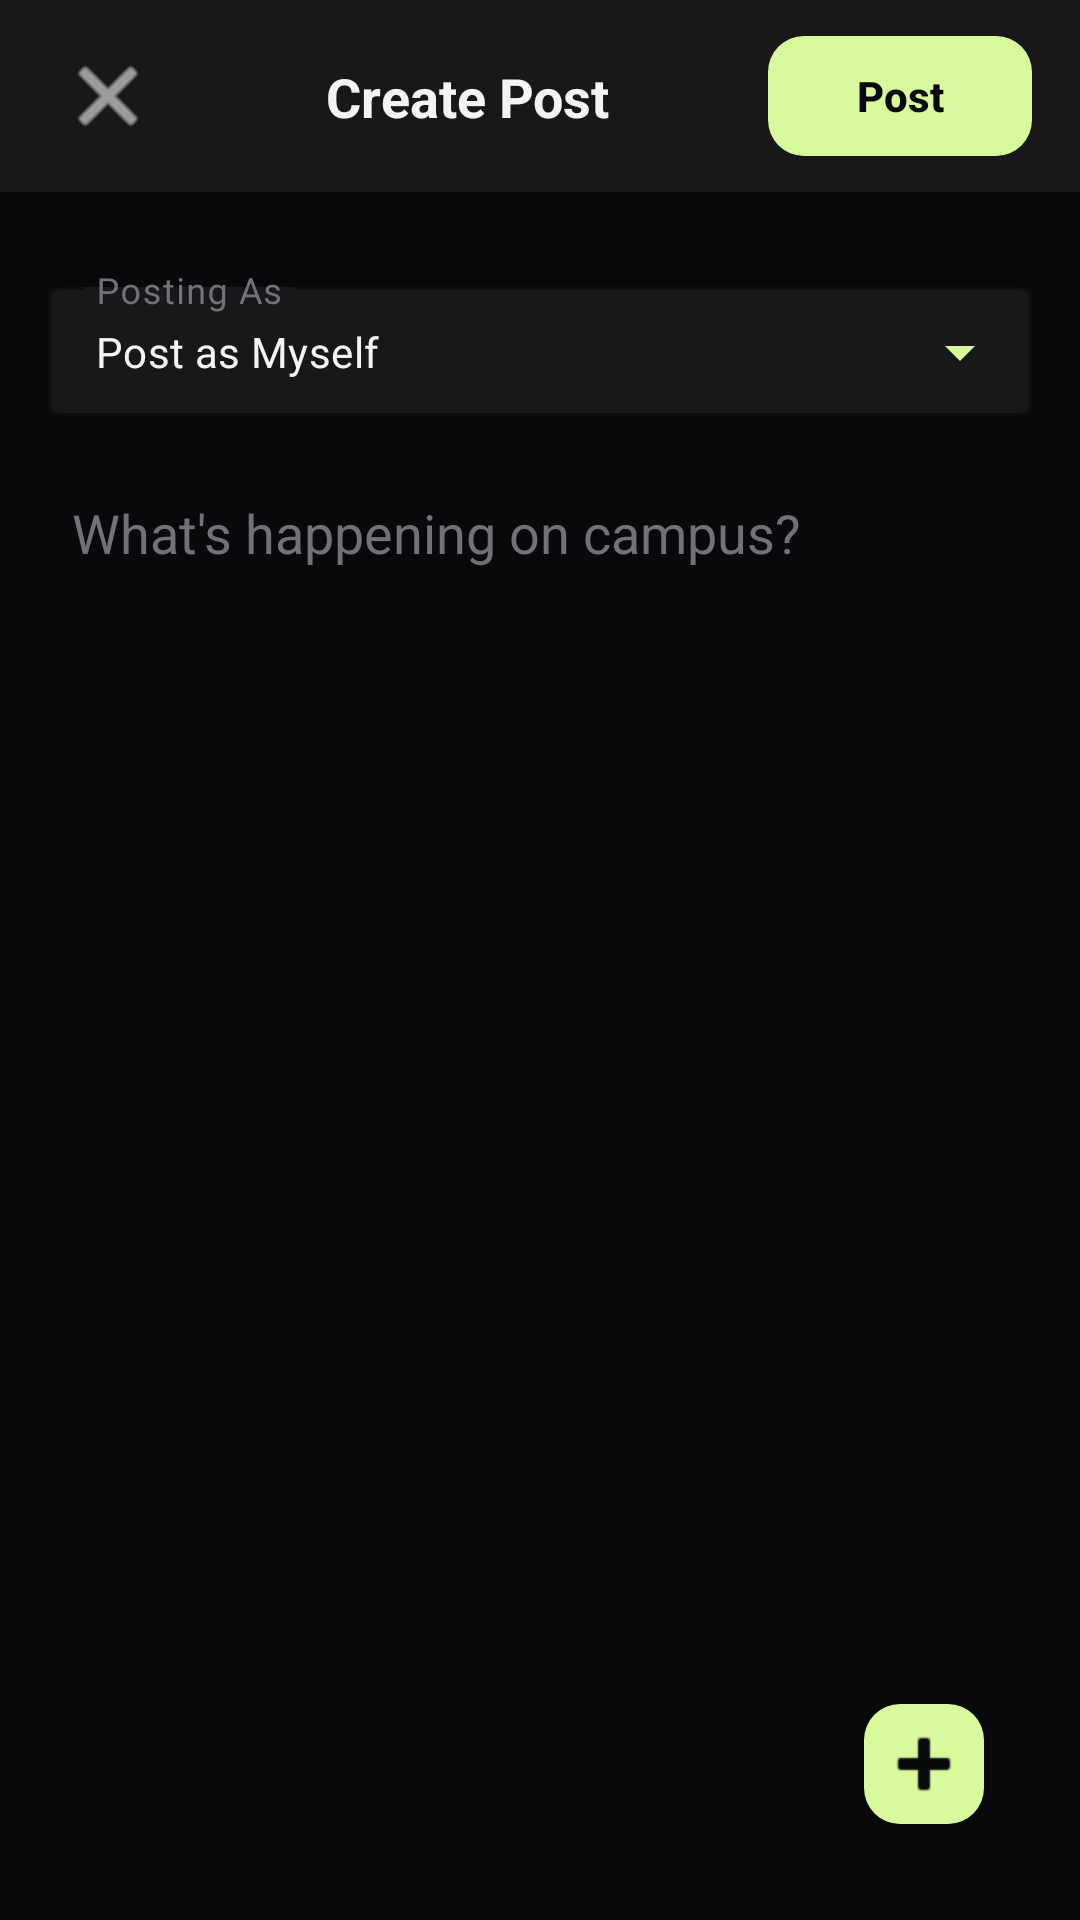

Produce the Android XML layout that renders to this screen, including the resource entries it uses.
<!-- AndroidManifest.xml: application theme Theme.UniFiltered -->
<!-- res/layout/activity_create_post.xml -->
<?xml version="1.0" encoding="utf-8"?>

<androidx.constraintlayout.widget.ConstraintLayout xmlns:android="http://schemas.android.com/apk/res/android"
    xmlns:app="http://schemas.android.com/apk/res-auto"
    android:layout_width="match_parent"
    android:layout_height="match_parent"
    android:background="@color/zinc_black"
    android:fitsSystemWindows="true">

    <androidx.constraintlayout.widget.ConstraintLayout
        android:id="@+id/topBarCreate"
        android:layout_width="match_parent"
        android:layout_height="wrap_content"
        android:background="@color/zinc_gray"
        android:paddingHorizontal="16dp"
        android:paddingVertical="12dp"
        android:elevation="4dp"
        app:layout_constraintTop_toTopOf="parent">

        <ImageButton
            android:id="@+id/btnClose"
            android:layout_width="40dp"
            android:layout_height="40dp"
            android:background="?attr/selectableItemBackgroundBorderless"
            android:src="@android:drawable/ic_menu_close_clear_cancel"
            app:tint="@color/off_white"
            app:layout_constraintBottom_toBottomOf="parent"
            app:layout_constraintStart_toStartOf="parent"
            app:layout_constraintTop_toTopOf="parent"
            android:contentDescription="Close" />

        <TextView
            android:id="@+id/tvTitle"
            android:layout_width="wrap_content"
            android:layout_height="wrap_content"
            android:text="Create Post"
            android:textColor="@color/off_white"
            android:textSize="18sp"
            android:textStyle="bold"
            app:layout_constraintBottom_toBottomOf="parent"
            app:layout_constraintEnd_toStartOf="@id/btnPost"
            app:layout_constraintStart_toEndOf="@id/btnClose"
            app:layout_constraintTop_toTopOf="parent" />

        <Button
            android:id="@+id/btnPost"
            android:layout_width="wrap_content"
            android:layout_height="40dp"
            android:background="@drawable/bg_button_ember"
            android:text="Post"
            android:textAllCaps="false"
            android:textColor="@color/zinc_black"
            android:textSize="14sp"
            android:textStyle="bold"
            app:backgroundTint="@null"
            app:layout_constraintBottom_toBottomOf="parent"
            app:layout_constraintEnd_toEndOf="parent"
            app:layout_constraintTop_toTopOf="parent" />

    </androidx.constraintlayout.widget.ConstraintLayout>

    <com.google.android.material.textfield.TextInputLayout
        android:id="@+id/layoutIdentity"
        style="@style/Widget.MaterialComponents.TextInputLayout.OutlinedBox.ExposedDropdownMenu"
        android:layout_width="match_parent"
        android:layout_height="wrap_content"
        android:layout_marginHorizontal="16dp"
        android:layout_marginTop="24dp"
        app:boxBackgroundColor="@color/zinc_gray"
        app:boxStrokeColor="@color/cyber_lime"
        app:hintTextColor="@color/cyber_lime"
        app:endIconTint="@color/cyber_lime"
        android:hint="Posting As"
        android:textColorHint="@color/muted_gray"
        app:layout_constraintTop_toBottomOf="@id/topBarCreate">

        <AutoCompleteTextView
            android:id="@+id/spinnerIdentity"
            android:layout_width="match_parent"
            android:layout_height="wrap_content"
            android:inputType="none"
            android:text="Post as Myself"
            android:textColor="@color/off_white"
            android:textSize="14sp"
            android:paddingTop="12dp"
            android:paddingBottom="12dp" />
    </com.google.android.material.textfield.TextInputLayout>

    
    <ImageView
        android:id="@+id/ivImagePreview"
        android:layout_width="0dp"
        android:layout_height="200dp"
        android:layout_marginHorizontal="16dp"
        android:layout_marginTop="16dp"
        android:scaleType="centerCrop"
        android:visibility="gone"
        android:contentDescription="Image Preview"
        app:layout_constraintEnd_toEndOf="parent"
        app:layout_constraintStart_toStartOf="parent"
        app:layout_constraintTop_toBottomOf="@id/layoutIdentity" />

    
    <Button
        android:id="@+id/btnRemoveImage"
        android:layout_width="wrap_content"
        android:layout_height="wrap_content"
        android:layout_marginTop="8dp"
        android:text="Remove Image"
        android:textAllCaps="false"
        android:visibility="gone"
        android:background="@drawable/bg_button_ember"
        android:textColor="@color/zinc_black"
        app:backgroundTint="@null"
        app:layout_constraintEnd_toEndOf="parent"
        app:layout_constraintStart_toStartOf="parent"
        app:layout_constraintTop_toBottomOf="@id/ivImagePreview" />

    <EditText
        android:id="@+id/etPostContent"
        android:layout_width="0dp"
        android:layout_height="0dp"
        android:layout_marginHorizontal="16dp"
        android:layout_marginTop="16dp"
        android:layout_marginBottom="16dp"
        android:background="@android:color/transparent"
        android:gravity="top|start"
        android:hint="What's happening on campus?"
        android:textColor="@color/off_white"
        android:textColorHint="@color/muted_gray"
        android:inputType="textMultiLine"
        android:padding="8dp"
        android:textSize="18sp"
        app:layout_constraintBottom_toBottomOf="parent"
        app:layout_constraintEnd_toEndOf="parent"
        app:layout_constraintStart_toStartOf="parent"
        app:layout_constraintTop_toBottomOf="@id/btnRemoveImage" />

    
    <ImageButton
        android:id="@+id/btnAddImage"
        android:layout_width="40dp"
        android:layout_height="40dp"
        android:layout_margin="16dp"
        android:background="@drawable/bg_button_ember"
        android:src="@android:drawable/ic_input_add"
        android:scaleType="centerInside"
        android:contentDescription="Add Image"
        app:tint="@color/zinc_black"
        app:layout_constraintEnd_toEndOf="@id/etPostContent"
        app:layout_constraintBottom_toBottomOf="@id/etPostContent" />

    <ProgressBar
        android:id="@+id/progressBar"
        android:layout_width="wrap_content"
        android:layout_height="wrap_content"
        android:visibility="gone"
        android:indeterminateTint="@color/cyber_lime"
        app:layout_constraintBottom_toBottomOf="parent"
        app:layout_constraintEnd_toEndOf="parent"
        app:layout_constraintStart_toStartOf="parent"
        app:layout_constraintTop_toTopOf="parent" />

</androidx.constraintlayout.widget.ConstraintLayout>
<!-- resources referenced by this layout -->
<resources>
  <color name="cyber_lime">#D9F99D</color>
  <color name="muted_gray">#71717A</color>
  <color name="off_white">#F4F4F5</color>
  <color name="zinc_black">#09090B</color>
  <color name="zinc_gray">#18181B</color>
  <!-- drawable bg_button_ember (drawable) -->
  <?xml version="1.0" encoding="utf-8"?>
  
  <shape xmlns:android="http://schemas.android.com/apk/res/android">
      <solid android:color="@color/cyber_lime" />
      <corners android:radius="12dp" />
  </shape>
  <style name="Theme.UniFiltered" parent="Theme.MaterialComponents.DayNight.NoActionBar">
          
          <item name="colorPrimary">@color/cyber_lime</item>
          <item name="colorPrimaryVariant">@color/cyber_lime</item>
          <item name="colorOnPrimary">@color/zinc_black</item>
          
          <item name="colorSecondary">@color/dark_graphite</item>
          <item name="colorSecondaryVariant">@color/dark_graphite</item>
          <item name="colorOnSecondary">@color/off_white</item>
          
          <item name="android:statusBarColor">@color/zinc_black</item>
          
          <item name="android:windowBackground">@color/zinc_black</item>
      </style>
  <color name="dark_graphite">#27272A</color>
</resources>
